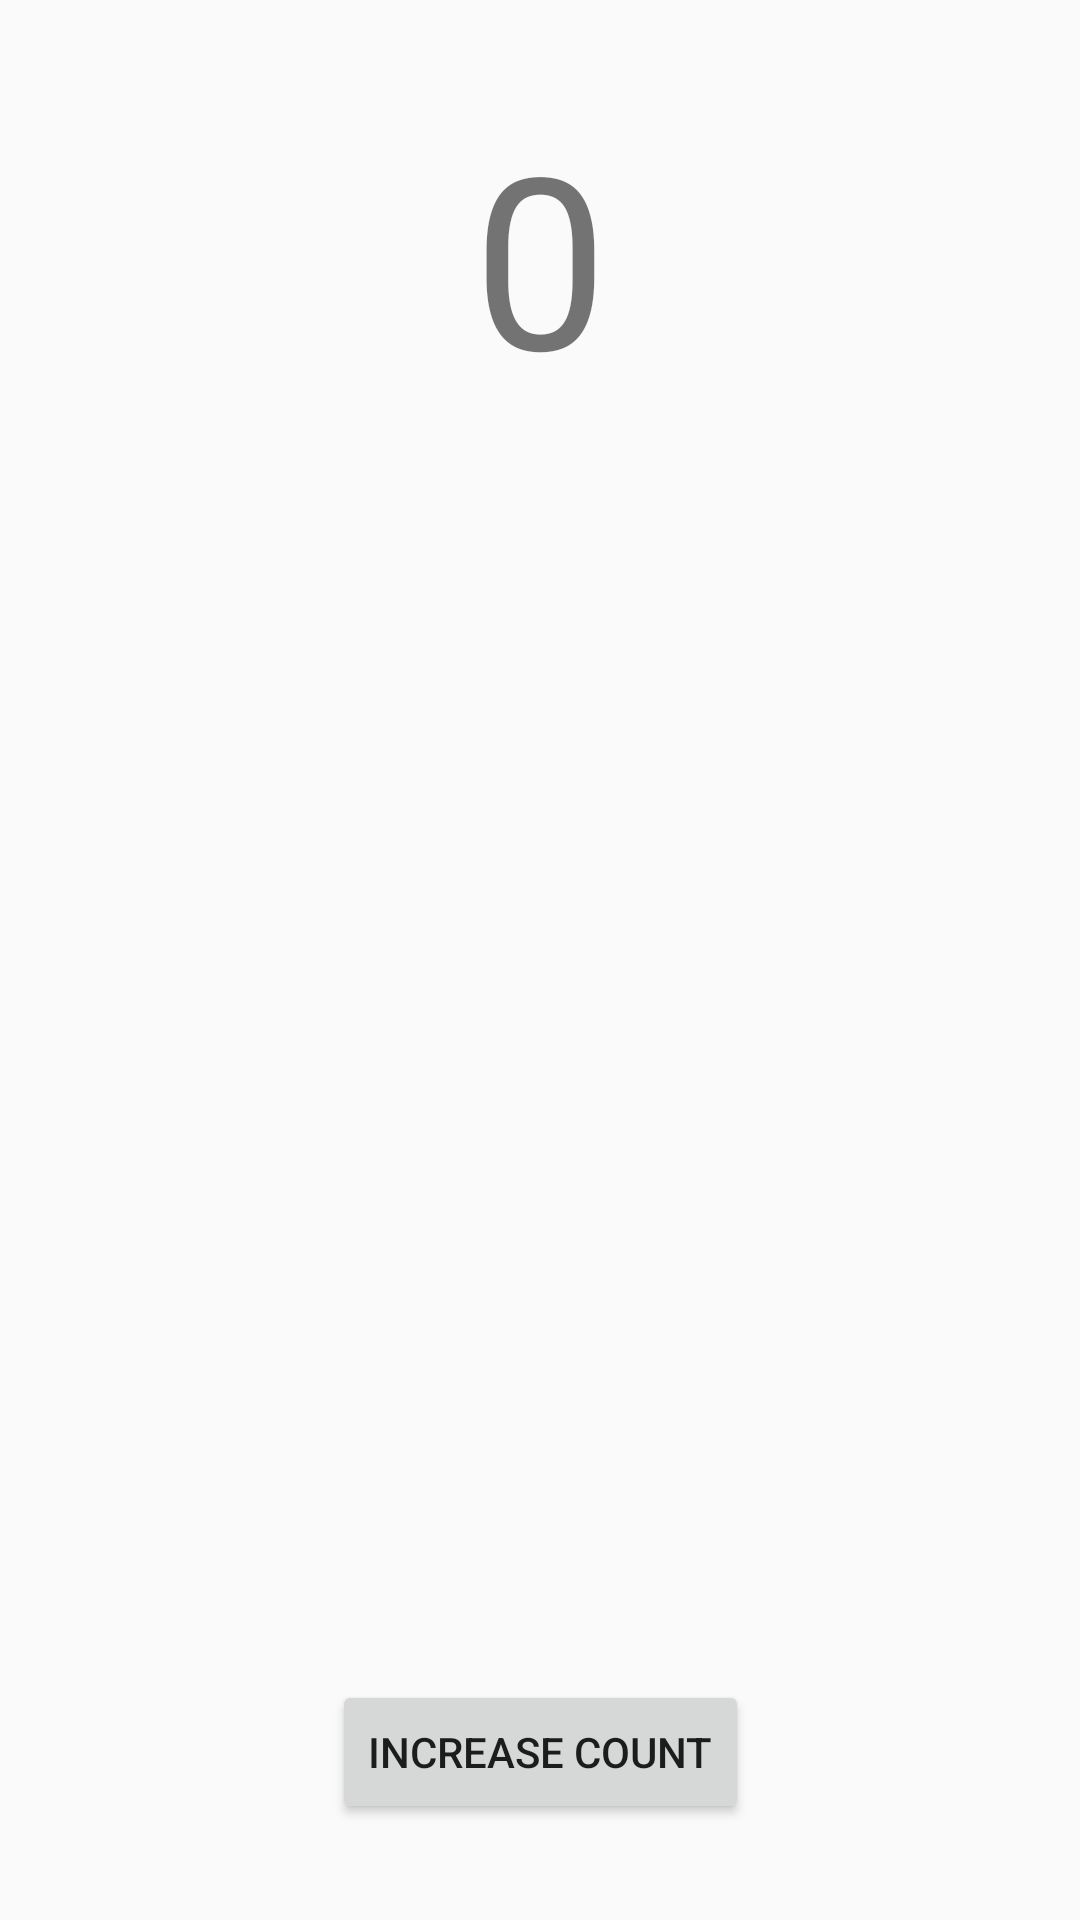

Here is an Android app screen rendered from its layout file. Give the layout XML and the strings, colors and styles it references.
<!-- AndroidManifest.xml: application theme AppTheme -->
<!-- res/layout/fragment_dashboard.xml -->
<?xml version="1.0" encoding="utf-8"?>
<FrameLayout xmlns:android="http://schemas.android.com/apk/res/android"
    xmlns:app="http://schemas.android.com/apk/res-auto"
    xmlns:tools="http://schemas.android.com/tools"
    android:layout_width="match_parent"
    android:layout_height="match_parent"
    tools:context=".DashboardFragment">

    <android.support.constraint.ConstraintLayout
        android:layout_width="match_parent"
        android:layout_height="match_parent">

        <TextView
            android:id="@+id/count_tv"
            android:layout_width="wrap_content"
            android:layout_height="wrap_content"
            android:text="0"
            android:textSize="80sp"
            app:layout_constraintEnd_toEndOf="parent"
            app:layout_constraintStart_toStartOf="parent"
            app:layout_constraintTop_toTopOf="parent"
            android:layout_marginTop="32dp"/>

        <Button
            android:id="@+id/count_btn"
            android:layout_marginBottom="32dp"
            android:layout_width="wrap_content"
            android:layout_height="wrap_content"
            android:text="Increase Count"
            app:layout_constraintBottom_toBottomOf="parent"
            app:layout_constraintEnd_toEndOf="parent"
            app:layout_constraintStart_toStartOf="parent" />

    </android.support.constraint.ConstraintLayout>

</FrameLayout>
<!-- resources referenced by this layout -->
<resources>
  <style name="AppTheme" parent="Theme.AppCompat.Light.NoActionBar">
          
          <item name="colorPrimary">@color/colorPrimary</item>
          <item name="colorPrimaryDark">@color/colorPrimaryDark</item>
          <item name="colorAccent">@color/colorAccent</item>
      </style>
  <!-- not gathered from this repository: default colours our renderer supplied (Android Studio template values) -->
  <color name="colorPrimary">#FF6200EE</color>
  <color name="colorPrimaryDark">#FF3700B3</color>
  <color name="colorAccent">#FF03DAC5</color>
</resources>
